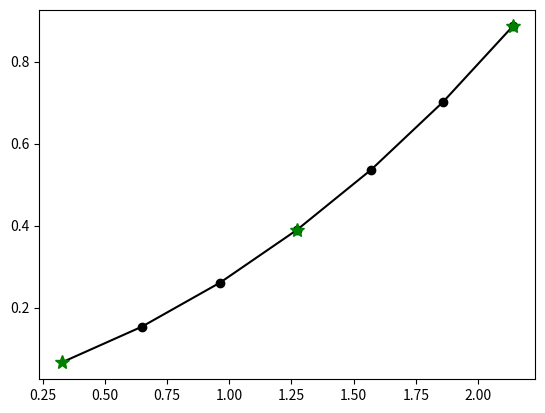

This chart was generated by the following Python code:
#!/usr/bin/env python3

import matplotlib.pyplot as plt
import numpy as np
from scipy.spatial.transform import Rotation as R
from scipy.spatial.transform import Slerp

if __name__ == "__main__":
    # First run slerp to get array of quaternions
    sensor_lengths = [1, 2]
    num_interp_quats = 4
    # times = np.linspace(0,10,num_interp_quats)
    # unit_vectors = np.zeros([3, num_interp_quats])
    # unit_vectors[0,:] = 1*sensor_length/(num_interp_quats-1)
    # unit_vectors = np.transpose(unit_vectors)
    
    # rot1 = R.from_euler('xyz',[0,0,0])
    # rot2 = R.from_euler('xyz',[0,0,90])
    # rot3 = R.from_euler('xyz',[0,0,180])
    
    # quat1 = rot1.as_quat()
    # quat2 = rot2.as_quat()
    # quat3 = rot3.as_quat()
    
    # node_quaternions = R.from_quat([quat1, quat2, quat3])
    # slerp_object = Slerp([0, 5, 10], node_quaternions)

    # # Perform slerp, gets out [start, ...num_interp_quats-2..., End]
    # quats = slerp_object(times)
    # # print(quats.as_quat())
    # # Apply rotations to unit vectors
    # rotated_vectors = quats.apply(unit_vectors)
    # # print(rotated_vectors)
    
    # # Sequentially add vectors using cumulative sum
    # summed_rotated_vectors = np.cumsum(rotated_vectors, axis=0)
    # print(summed_rotated_vectors)
    
    ############################################################3
    sensor_lengths = [1, 1]
    # num_interp_quats = 4
    
    # List comprehension of lists containing quaternion components for each sensor node
    quats_array = [[0, 0, i*0.1, 1.0] for i in [1,2,3]]
    print("\n quats array")
    print(quats_array)
    # Window where each 
    slerp_window = np.arange(len(quats_array)) 
    print("\n slerp window")
    print(slerp_window)
    node_quaternions = R.from_quat(quats_array)
    
    # Make slerp object from window and quaternions
    slerp_object = Slerp(slerp_window, node_quaternions)

    # Perform slerp with num_inter_quats between each quaternion, gets out [start, ...num_interp_quats-2..., End]
    # times = np.linspace(0, slerp_window[-1], num_interp_quats*len(quats_array))
    m = 3
    times = np.arange(0, (slerp_window[-1])*m)/m
    times = np.append(times,slerp_window[-1])
    print("\n times")
    print(times)
    print(len(times))
    quats = slerp_object(times)
    
    # Make vectors using vector corresponding to direction axis strain sensor is attached to
    x_vecs = np.zeros([len(times), 3])
    x_vecs[:,0] = 1
    
    # Scale x vectors by length array
    print("Length scaling stuff")
    print(len(times))
    idx_multiplier = m
    idxs = []
    print(x_vecs)
    for i in range(0,len(quats_array)-1):
        if i == 0:
            x_vecs[i*m:(i+1)*m] = x_vecs[i*m:(i+1)*m] * sensor_lengths[i] / m    
        else:
            x_vecs[i*m:(i+1)*m+1] = x_vecs[i*m:(i+1)*m+1] * sensor_lengths[i] / m
        
    
    # Rotate vectors 
    rotated_x_vectors = quats.apply(x_vecs)
    
    # Cumulative sum of vectors to build out curve
    summed_rotated_x_vectors = np.cumsum(rotated_x_vectors, axis=0)
    print(" \n summed_rotated_vectors")
    print(summed_rotated_x_vectors)
    print(summed_rotated_x_vectors.shape)
    
    print("-----------------------------------------")
    idx_multiplier = m
    idxs = []
    for i in range(len(quats_array)):
        print(summed_rotated_x_vectors[i*m])
        idxs.append(i*m)
    print(idxs)
    # Scale the vectors by the length of the strain sensors divided by the number of segments
    
    # strain_scaled_rotated_x_vectors = *summed_rotated_x_vectors/(num_interp_quats-1)
    print("========================================")
    num_vectors = len(summed_rotated_x_vectors[:])
    print(num_vectors)
    for i in range(num_vectors):
        (x0,y0,z0) = summed_rotated_x_vectors[i,:]
        if i < num_vectors-1:
            (x1,y1,z1) = summed_rotated_x_vectors[i+1,:]
            plt.plot([x0, x1], [y0, y1], color='black')
            plt.plot(x1, y1,'o', color='black')
        # print(i)
        if i == idxs[0]:
            plt.plot(x0,y0,'*',markersize=10,color='green')
            idxs.pop(0)
        # if i == 0:
        #     plt.plot(x0,y0,'*',markersize=10,color='green')
        # if i == (num_vectors-1):
        #     plt.plot(x1,y1,'*',markersize=10,color='red')

    plt.show()
